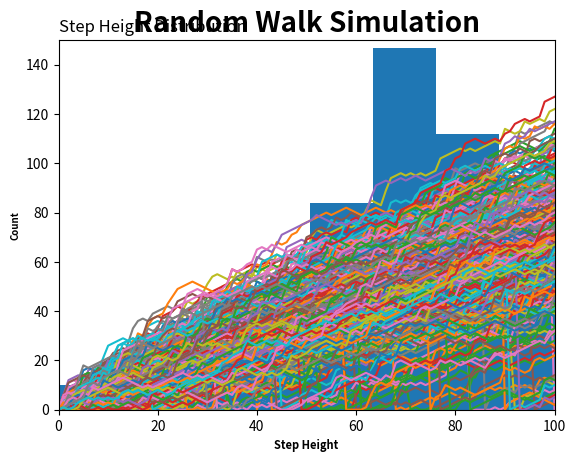

Here is the Python script that generated this plot:
import numpy as np
import matplotlib.pyplot as plt

np.random.seed(123)

# %% Simulating Walks

allwalks = []


# Simulate walk
for i in range(500):

    # initialize walk simulation
    simwalk = [0]

    # simulate dice throws
    for i in range(100):
        dice = np.random.randint(1,7)

        # start walking
        steps = simwalk[-1]

        if dice <= 2:
            # ensure step to not be less than 1
            steps = max(0, steps-1)
        elif dice <= 5:
            steps += 1
        else:
            steps += np.random.randint(1,7)

        # simulate probablity of fall by  0.1%

        if np.random.rand() <= 0.001:
            steps = 0

        simwalk.append(steps)

    allwalks.append(simwalk)

# Convert allwalks to numpy
np_allwalks = np.array(allwalks)
tnp_allwalks = np.transpose(np_allwalks)

# %% Plotting the Walk Simulation
plt.plot(tnp_allwalks)
plt.title("Random Walk Simulation", size=20, weight=800, loc='center' )
plt.ylabel("Step Height")
plt.xlabel("Number of Dice Throws")
plt.axis([0, 100, 0, 150])
plt.show()


# %% Plot the Distribution of Step Height
ends = tnp_allwalks[-1]
plt.hist(ends)
plt.title("Step Height Distribution", size=12, loc='left', weight=300)
plt.ylabel("Count", size='x-small', weight='semibold')
plt.xlabel("Step Height", size=8, weight='demibold')
plt.show()


# %% Calculate the probability of getting up to 60 steps or higher
calculated = np.count_nonzero(ends >= 60)
print("\n---------------")
print("The probability of getting up to 60 steps or higer is: {:.2%}".format(calculated/500))
        



